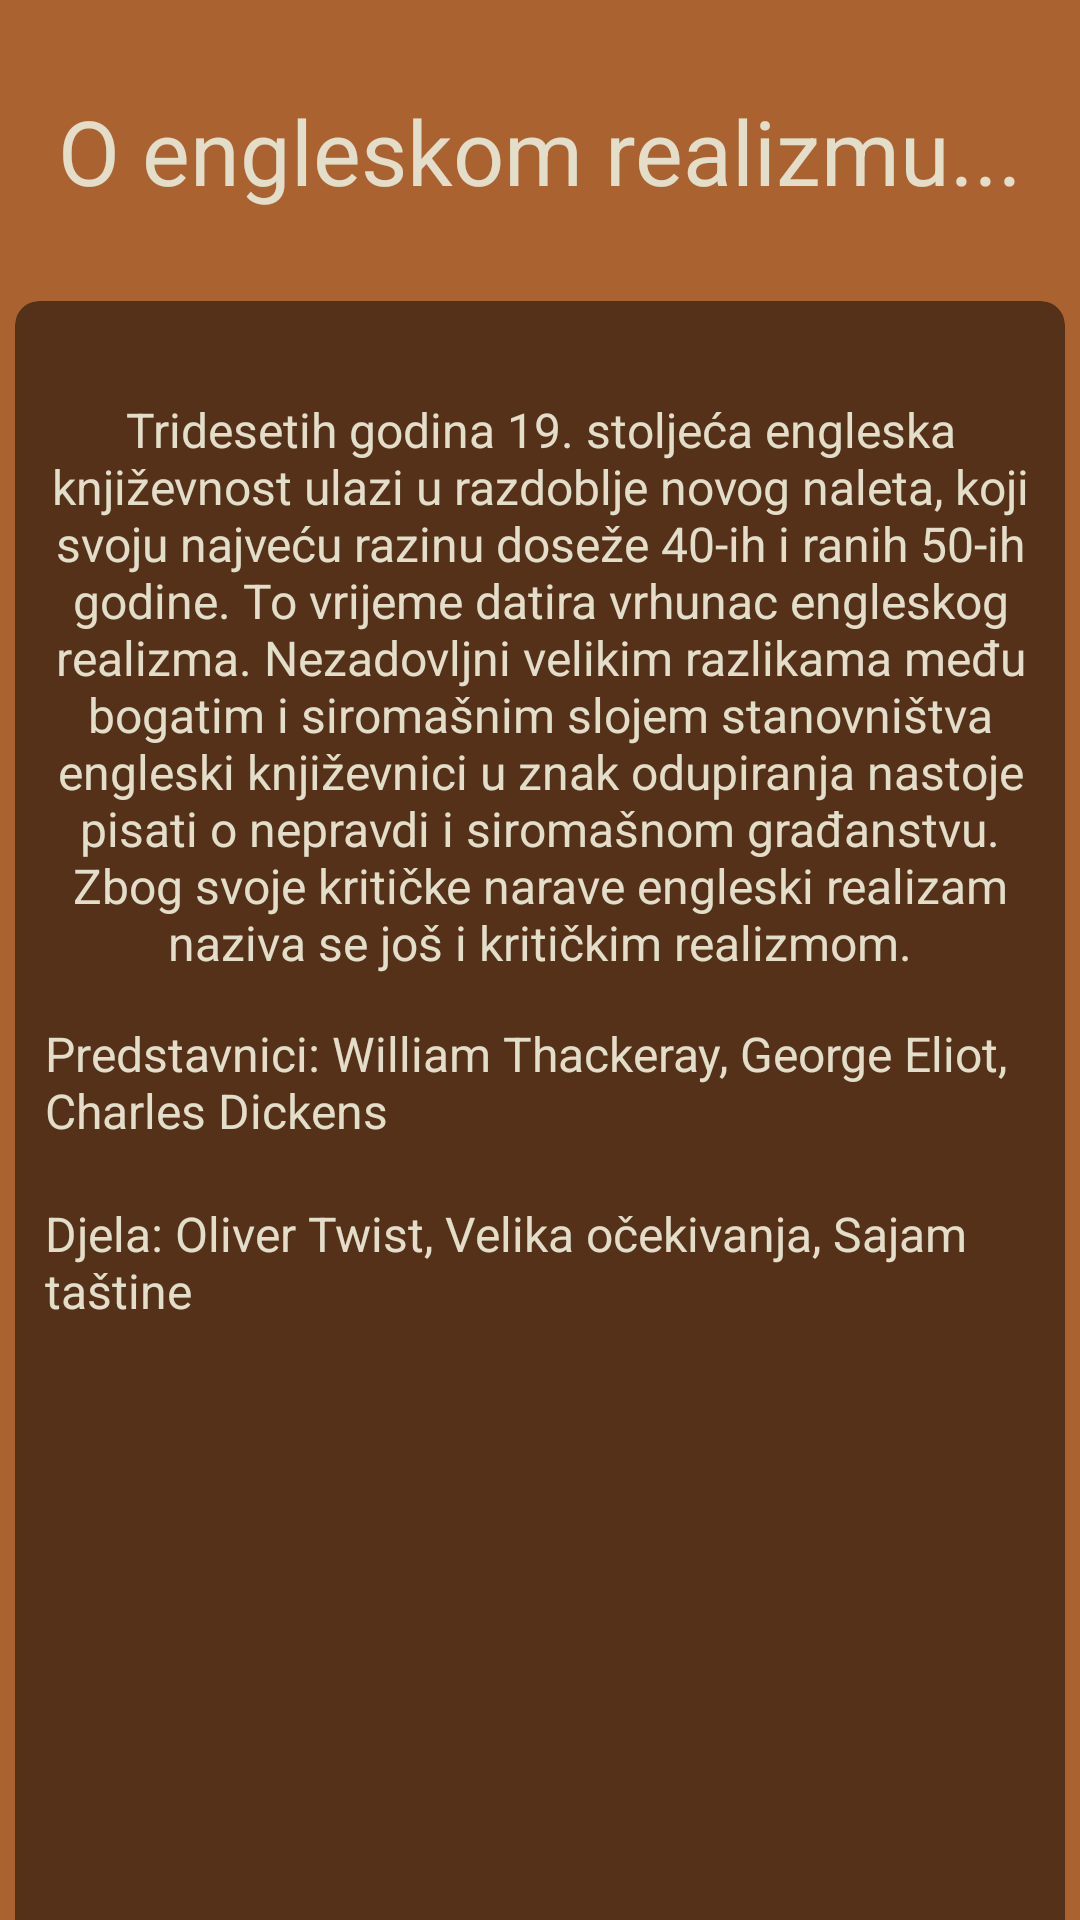

This screen was rendered from an Android layout file. Write that file and the resources it references.
<!-- AndroidManifest.xml: application theme Theme.Projektni_ -->
<!-- res/layout/fragment_about_england.xml -->
<?xml version="1.0" encoding="utf-8"?>
<androidx.constraintlayout.widget.ConstraintLayout xmlns:android="http://schemas.android.com/apk/res/android"
    xmlns:tools="http://schemas.android.com/tools"
    android:layout_width="match_parent"
    android:layout_height="match_parent"
    xmlns:app="http://schemas.android.com/apk/res-auto"
    tools:context=".aboutEnglandFragment"
    android:background="@color/backgroundBrown">

    <TextView
        android:id="@+id/aboutTitle"
        android:layout_width="match_parent"
        android:layout_height="wrap_content"
        android:layout_marginTop="30dp"
        android:textColor="@color/textWhite"
        android:text="O engleskom realizmu..."
        android:textAlignment="center"
        android:textSize="30sp"
        app:layout_constraintTop_toTopOf="parent"
        tools:layout_editor_absoluteX="0dp" />
    <androidx.cardview.widget.CardView
        android:layout_width="350dp"
        android:layout_height="580dp"
        android:layout_marginTop="30dp"
        android:backgroundTint="@color/black"
        app:cardCornerRadius="8dp"
        app:cardElevation="0dp"
        app:layout_constraintEnd_toEndOf="parent"
        app:layout_constraintStart_toStartOf="parent"
        app:layout_constraintTop_toBottomOf="@+id/aboutTitle">
    <TextView
        android:id="@+id/textView"
        android:layout_width="330dp"
        android:layout_marginStart="10dp"
        android:layout_height="wrap_content"
        android:textColor="@color/textWhite"
        android:layout_marginTop="32dp"
        android:text="@string/englishRealism"
        android:textAlignment="center"
        android:textSize="16sp"
        app:layout_constraintEnd_toEndOf="parent"
        app:layout_constraintStart_toStartOf="parent"
        app:layout_constraintTop_toBottomOf="@+id/aboutTitle" />
    <TextView
        android:id="@+id/textView2"
        android:layout_width="330dp"
        android:layout_height="wrap_content"
        android:layout_marginStart="10dp"
        android:textColor="@color/textWhite"
        android:layout_marginTop="240dp"
        android:textSize="16sp"
        android:text="@string/englishPrestastavnici"
        app:layout_constraintEnd_toEndOf="parent"
        app:layout_constraintStart_toStartOf="parent"
        app:layout_constraintTop_toBottomOf="@+id/textView" />
    <TextView
        android:id="@+id/textView3"
        android:layout_width="330dp"
        android:layout_height="wrap_content"
        android:layout_marginStart="10dp"
        android:textColor="@color/textWhite"
        android:layout_marginTop="300dp"
        android:textSize="16sp"
        android:text="@string/englishBooks"
        app:layout_constraintEnd_toEndOf="parent"
        app:layout_constraintStart_toStartOf="parent"
        app:layout_constraintTop_toBottomOf="@+id/textView2" />
    </androidx.cardview.widget.CardView>
    <ImageView
        android:id="@+id/imageView2"
        android:layout_width="59dp"
        android:layout_height="63dp"
        android:layout_marginBottom="16dp"
        android:src="@drawable/swipe_left"
        app:layout_constraintBottom_toBottomOf="parent"
        app:layout_constraintEnd_toEndOf="parent"
        app:layout_constraintHorizontal_bias="0.954"
        app:layout_constraintStart_toStartOf="parent" />
    <ImageView
        android:id="@+id/imageView3"
        android:layout_width="59dp"
        android:layout_height="63dp"
        android:layout_marginBottom="16dp"
        android:src="@drawable/swipe_right"
        app:layout_constraintBottom_toBottomOf="parent"
        app:layout_constraintEnd_toEndOf="parent"
        app:layout_constraintHorizontal_bias="0.045"
        app:layout_constraintStart_toStartOf="parent" />
</androidx.constraintlayout.widget.ConstraintLayout>
<!-- resources referenced by this layout -->
<resources>
  <color name="backgroundBrown">#AA6231</color>
  <color name="black">#80000000</color>
  <color name="textWhite">#E3DECA</color>
  <string name="englishBooks">Djela: Oliver Twist, Velika očekivanja, Sajam taštine</string>
  <string name="englishPrestastavnici">Predstavnici: William Thackeray, George Eliot, Charles Dickens</string>
  <string name="englishRealism">Tridesetih godina 19. stoljeća engleska književnost ulazi u razdoblje novog
          naleta, koji svoju najveću razinu doseže 40-ih i ranih 50-ih godine. To vrijeme datira vrhunac engleskog
          realizma. Nezadovljni velikim razlikama među bogatim i siromašnim slojem stanovništva engleski književnici u
          znak odupiranja nastoje pisati o nepravdi i siromašnom građanstvu. Zbog svoje kritičke narave engleski realizam
          naziva se još i kritičkim realizmom.</string>
  <style name="Theme.Projektni_" parent="Theme.MaterialComponents.DayNight.DarkActionBar">
          
          <item name="colorPrimary">@color/purple_500</item>
          <item name="colorPrimaryVariant">@color/purple_700</item>
          <item name="colorOnPrimary">@color/white</item>
          
          <item name="colorSecondary">@color/teal_200</item>
          <item name="colorSecondaryVariant">@color/teal_700</item>
          <item name="colorOnSecondary">@color/black</item>
          
          <item name="android:statusBarColor" tools:targetApi="l">?attr/colorPrimaryVariant</item>
          
      </style>
  <color name="purple_500">#000000</color>
  <color name="purple_700">#000000</color>
  <color name="white">#FFFFFFFF</color>
  <color name="teal_200">#000000</color>
  <color name="teal_700">#000000</color>
</resources>
